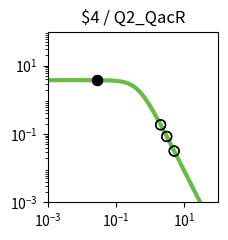

Generate this figure with matplotlib: (Note: this script raises an exception after producing the figure.)
import matplotlib.pyplot as plt
import matplotlib.ticker as ticker
import numpy as np

fig, ax = plt.subplots(figsize=(2.5,2.5))

plt.xlim(1.000000e-03, 1.000000e+02)
plt.ylim(1.000000e-03, 1.000000e+02)

x = np.array([1.000000e-03,1.122018e-03,1.258925e-03,1.412538e-03,1.584893e-03,1.778279e-03,1.995262e-03,2.238721e-03,2.511886e-03,2.818383e-03,3.162278e-03,3.548134e-03,3.981072e-03,4.466836e-03,5.011872e-03,5.623413e-03,6.309573e-03,7.079458e-03,7.943282e-03,8.912509e-03,1.000000e-02,1.122018e-02,1.258925e-02,1.412538e-02,1.584893e-02,1.778279e-02,1.995262e-02,2.238721e-02,2.511886e-02,2.818383e-02,3.162278e-02,3.548134e-02,3.981072e-02,4.466836e-02,5.011872e-02,5.623413e-02,6.309573e-02,7.079458e-02,7.943282e-02,8.912509e-02,1.000000e-01,1.122018e-01,1.258925e-01,1.412538e-01,1.584893e-01,1.778279e-01,1.995262e-01,2.238721e-01,2.511886e-01,2.818383e-01,3.162278e-01,3.548134e-01,3.981072e-01,4.466836e-01,5.011872e-01,5.623413e-01,6.309573e-01,7.079458e-01,7.943282e-01,8.912509e-01,1.000000e+00,1.122018e+00,1.258925e+00,1.412538e+00,1.584893e+00,1.778279e+00,1.995262e+00,2.238721e+00,2.511886e+00,2.818383e+00,3.162278e+00,3.548134e+00,3.981072e+00,4.466836e+00,5.011872e+00,5.623413e+00,6.309573e+00,7.079458e+00,7.943282e+00,8.912509e+00,1.000000e+01,1.122018e+01,1.258925e+01,1.412538e+01,1.584893e+01,1.778279e+01,1.995262e+01,2.238721e+01,2.511886e+01,2.818383e+01,3.162278e+01,3.548134e+01,3.981072e+01,4.466836e+01,5.011872e+01,5.623413e+01,6.309573e+01,7.079458e+01,7.943282e+01,8.912509e+01,1.000000e+02,])
y = np.array([3.777979e+00,3.777974e+00,3.777967e+00,3.777959e+00,3.777949e+00,3.777935e+00,3.777919e+00,3.777898e+00,3.777872e+00,3.777839e+00,3.777798e+00,3.777747e+00,3.777682e+00,3.777601e+00,3.777498e+00,3.777370e+00,3.777209e+00,3.777006e+00,3.776752e+00,3.776433e+00,3.776032e+00,3.775529e+00,3.774897e+00,3.774104e+00,3.773109e+00,3.771859e+00,3.770291e+00,3.768324e+00,3.765856e+00,3.762761e+00,3.758881e+00,3.754020e+00,3.747932e+00,3.740315e+00,3.730793e+00,3.718902e+00,3.704075e+00,3.685622e+00,3.662705e+00,3.634325e+00,3.599299e+00,3.556256e+00,3.503636e+00,3.439716e+00,3.362670e+00,3.270665e+00,3.162012e+00,3.035373e+00,2.890010e+00,2.726055e+00,2.544745e+00,2.348572e+00,2.141264e+00,1.927579e+00,1.712901e+00,1.502716e+00,1.302061e+00,1.115068e+00,9.446838e-01,7.925854e-01,6.592774e-01,5.443030e-01,4.465089e-01,3.643058e-01,2.958923e-01,2.394252e-01,1.931364e-01,1.554037e-01,1.247862e-01,1.000343e-01,8.008449e-02,6.404396e-02,5.117181e-02,4.085836e-02,3.260536e-02,2.600778e-02,2.073781e-02,1.653099e-02,1.317456e-02,1.049772e-02,8.363554e-03,6.662494e-03,5.306924e-03,4.226854e-03,3.366404e-03,2.680989e-03,2.135049e-03,1.700231e-03,1.353935e-03,1.078151e-03,8.585284e-04,6.836358e-04,5.443658e-04,4.334645e-04,3.451546e-04,2.748348e-04,2.188408e-04,1.742542e-04,1.387514e-04,1.104818e-04,8.797176e-05,])
c = "#66bc46"

hi_x = np.array([2.854809e-02,2.854809e-02,])
hi_y = np.array([3.762370e+00,3.762370e+00,])
lo_x = np.array([3.068936e+00,3.068936e+00,5.072936e+00,5.072936e+00,2.032548e+00,2.032548e+00,])
lo_y = np.array([8.486674e-02,8.486674e-02,3.183974e-02,3.183974e-02,1.865309e-01,1.865309e-01,])

plt.loglog(x,y,lw=3,color=c)
plt.scatter(hi_x,hi_y,marker='o',s=50,color='black',zorder=10)
plt.scatter(lo_x,lo_y,marker='o',s=50,edgecolors='black',color='none',zorder=10)

plt.title("$4 / Q2_QacR")

ax.xaxis.set_major_locator(ticker.LogLocator(numticks=3))
ax.yaxis.set_major_locator(ticker.LogLocator(numticks=3))

ax.set_aspect('equal')
plt.tight_layout()

plt.savefig("/content/output/0x02/response_plot_$4_Q2_QacR.png", bbox_inches='tight')
